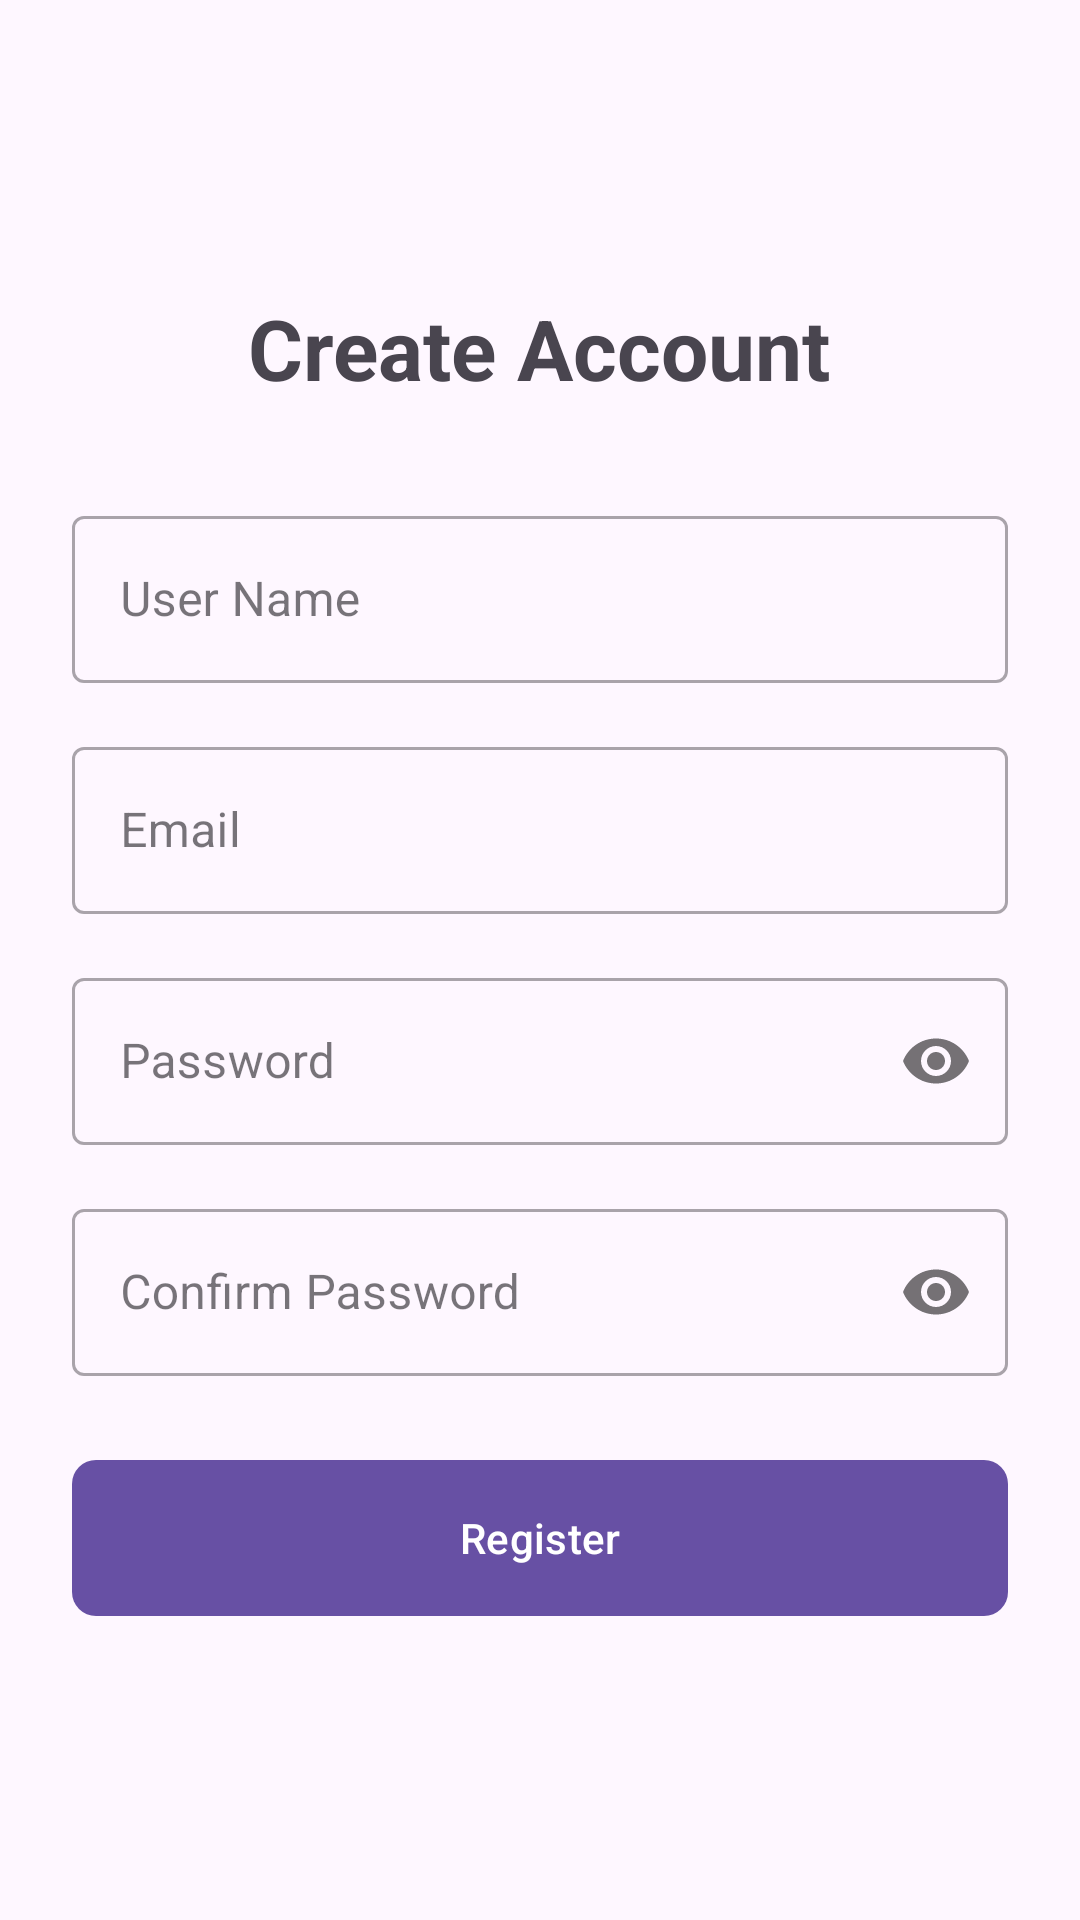

Here is an Android app screen rendered from its layout file. Give the layout XML and the strings, colors and styles it references.
<!-- AndroidManifest.xml: application theme Theme.CitySaathi -->
<!-- res/layout/activity_register.xml -->
<?xml version="1.0" encoding="utf-8"?>
<LinearLayout xmlns:android="http://schemas.android.com/apk/res/android"
    xmlns:app="http://schemas.android.com/apk/res-auto"
    xmlns:tools="http://schemas.android.com/tools"
    android:layout_width="match_parent"
    android:layout_height="match_parent"
    android:gravity="center"
    android:orientation="vertical"
    android:padding="24dp"
    tools:context=".RegisterActivity">

    <TextView
        android:layout_width="wrap_content"
        android:layout_height="wrap_content"
        android:text="Create Account"
        android:textSize="28sp"
        android:textStyle="bold"
        android:layout_marginBottom="32dp"/>

    <com.google.android.material.textfield.TextInputLayout
        style="@style/Widget.MaterialComponents.TextInputLayout.OutlinedBox"
        android:layout_width="match_parent"
        android:layout_height="wrap_content"
        android:layout_marginBottom="16dp">
        <com.google.android.material.textfield.TextInputEditText
            android:id="@+id/registerNameEditText"
            android:layout_width="match_parent"
            android:layout_height="wrap_content"
            android:hint="User Name"
            android:inputType="textPersonName|textCapWords" />
    </com.google.android.material.textfield.TextInputLayout>

    <com.google.android.material.textfield.TextInputLayout
        style="@style/Widget.MaterialComponents.TextInputLayout.OutlinedBox"
        android:layout_width="match_parent"
        android:layout_height="wrap_content"
        android:layout_marginBottom="16dp">
        <com.google.android.material.textfield.TextInputEditText
            android:id="@+id/registerEmailEditText"
            android:layout_width="match_parent"
            android:layout_height="wrap_content"
            android:hint="Email"
            android:inputType="textEmailAddress" />
    </com.google.android.material.textfield.TextInputLayout>

    <com.google.android.material.textfield.TextInputLayout
        style="@style/Widget.MaterialComponents.TextInputLayout.OutlinedBox"
        android:layout_width="match_parent"
        android:layout_height="wrap_content"
        android:layout_marginBottom="16dp"
        app:passwordToggleEnabled="true">
        <com.google.android.material.textfield.TextInputEditText
            android:id="@+id/registerPasswordEditText"
            android:layout_width="match_parent"
            android:layout_height="wrap_content"
            android:hint="Password"
            android:inputType="textPassword" />
    </com.google.android.material.textfield.TextInputLayout>

    <com.google.android.material.textfield.TextInputLayout
        style="@style/Widget.MaterialComponents.TextInputLayout.OutlinedBox"
        android:layout_width="match_parent"
        android:layout_height="wrap_content"
        android:layout_marginBottom="24dp"
        app:passwordToggleEnabled="true">
        <com.google.android.material.textfield.TextInputEditText
            android:id="@+id/confirmPasswordEditText"
            android:layout_width="match_parent"
            android:layout_height="wrap_content"
            android:hint="Confirm Password"
            android:inputType="textPassword" />
    </com.google.android.material.textfield.TextInputLayout>

    <com.google.android.material.button.MaterialButton
        android:id="@+id/registerButton"
        android:layout_width="match_parent"
        android:layout_height="60dp"
        android:text="Register"
        app:cornerRadius="8dp" />

</LinearLayout>
<!-- resources referenced by this layout -->
<resources>
  <style name="Theme.CitySaathi" parent="Base.Theme.CitySaathi" />
  <style name="Base.Theme.CitySaathi" parent="Theme.Material3.DayNight.NoActionBar">
          
          
      </style>
</resources>
